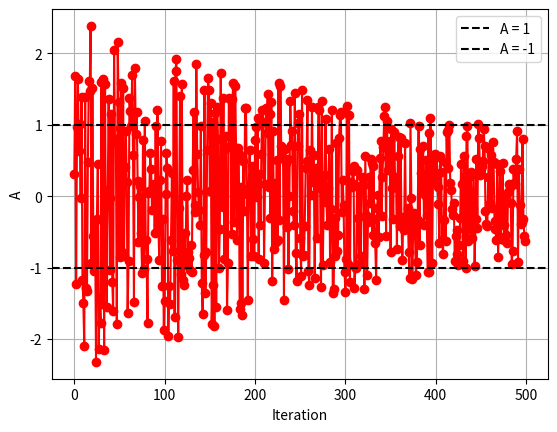

Reproduce this figure in Python.
import numpy as np
import matplotlib.pyplot as plt

# Define the function A
def function_A(a, r):
    return (2 * a * r) - a

# Set the number of iterations
iterations = 500

# Initialize an array to store the results
results = []

# Initialize a count variable for points above abs(1)
above_abs_1_count = 0

# Initialize a count variable for iterations between A = 1 and A = -1
between_1_and_minus_1_count = 0

# Loop over the number of iterations
for i in range(iterations):
    
    #a = 2 - 2 * i / (iterations - 1) # Linearly decreasing real number from 2 to 0
 
 
    #a = 2 - (2 * i / (iterations - 1)) ** 0.5   # Slower decrease of 'a'
  
    #a = 2 - np.log(1 + i) / np.log(iterations) # Logarithmic decrease

    #a = 2 / (1 + i / (iterations - 1))  # Inverse relationship

    #a = max(0.5, 2 - 2 * i / (iterations - 1))  # 'a' does not go below 0.5

    a = np.exp(-i / (iterations ))*2.5  # exponential

    #a = (1.4 - i / (iterations - 1))**2   # 'a' decreases quadratically

    #a = 1.5 + np.sin(i * np.pi / iterations)  # Oscillatory variation

    #a = 2 + np.sin(2 * np.pi * i / iterations) # Sinusoidal variation                     

    #a = 2 - 1 * i / (iterations - 1)  # a linearly decreases from 1 to 0

     

    # Generate a random vector 'r' in the range [0, 1]
    random_vector = np.random.rand()

    # Calculate the output of function A for the current a and random vector
    result = function_A(a, random_vector)

    # Append the result to the list
    results.append(result)

    # Check if the result is above abs(1)
    if abs(result) > 1:
        above_abs_1_count += 1

    # Check if the result is between A = 1 and A = -1
    if abs(result) < 1:
        between_1_and_minus_1_count += 1

# Display the count of points above abs(1)
print(f"A > |1|: {above_abs_1_count}")

# Display the count of iterations between A = 1 and A = -1
print(f"A < |1|: {between_1_and_minus_1_count}")

print('')

# x_values for the plot
x_values = np.linspace(0, iterations - 1, iterations)

# Plot the results
plt.plot(x_values, results, marker='o', linestyle='-', color='r')
#plt.title('Function A Results for '+ str(iterations) + ' iterations')
plt.xlabel('Iteration')
plt.ylabel('A')
plt.grid(True)

# Add dashed lines at A = 1 and A = -1
plt.axhline(y=1, color='black', linestyle='--', label='A = 1')
plt.axhline(y=-1, color='black', linestyle='--', label='A = -1')

plt.legend()
plt.show()
